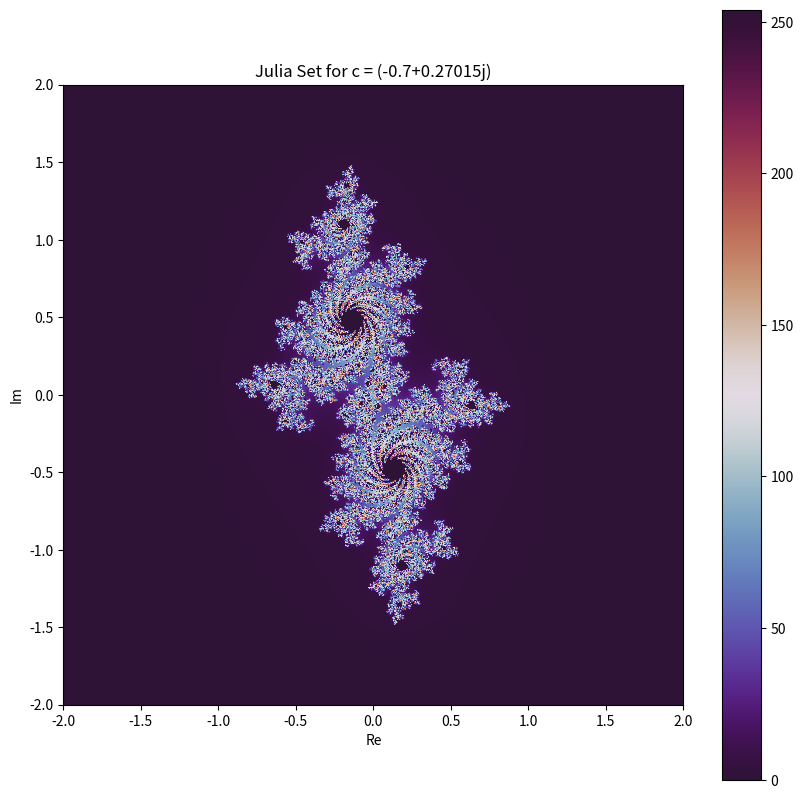

Generate this figure with matplotlib:
import numpy as np
import matplotlib.pyplot as plt

def julia_set(c, width, height, x_min, x_max, y_min, y_max, max_iter):
    # Create a 2D grid of complex numbers
    x = np.linspace(x_min, x_max, width)
    y = np.linspace(y_min, y_max, height)
    z = np.array(np.meshgrid(x, y)).T.reshape(-1, 2)
    z = z[:, 0] + 1j * z[:, 1]  # Convert to complex numbers

    # Initialize an array to hold the iteration counts
    img = np.zeros(z.shape, dtype=int)

    # Iterate to determine the escape times
    for i in range(max_iter):
        mask = np.abs(z) < 2  # Mask to keep points within the bounds
        img[mask] = i  # Update the iteration counts
        z[mask] = z[mask]**2 + c  # Update the complex numbers

    img[img == max_iter - 1] = 0  # Set the maximum iterations to black
    return img.reshape((height, width))

def plot_julia_set(c, width=800, height=800, x_min=-2, x_max=2, y_min=-2, y_max=2, max_iter=256):
    img = julia_set(c, width, height, x_min, x_max, y_min, y_max, max_iter)
    
    plt.figure(figsize=(10, 10))
    plt.imshow(img, extent=(x_min, x_max, y_min, y_max), cmap='twilight_shifted', origin='lower')
    plt.colorbar()
    plt.title(f"Julia Set for c = {c}")
    plt.xlabel("Re")
    plt.ylabel("Im")
    plt.show()

def main():
    c = complex(-0.7, 0.27015)  # Change this value for different Julia sets
    plot_julia_set(c)

if __name__ == "__main__":
    main()


#Make sure you have Python installed with the numpy and matplotlib libraries:
#bash
#Copy code
#pip install numpy matplotlib
